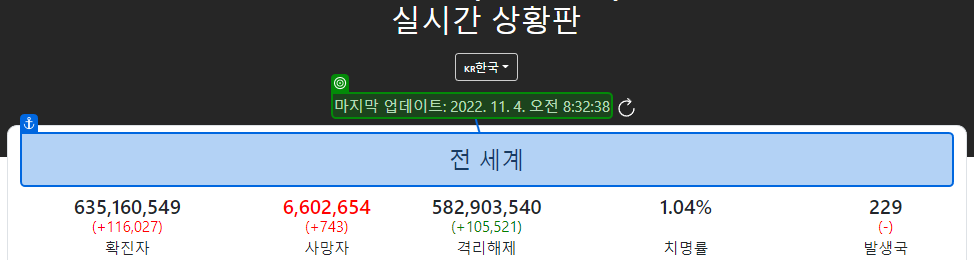
Task: 코로나19 실시간 상황판
Workflow: Main

Step 1: get-text from '전 세계'

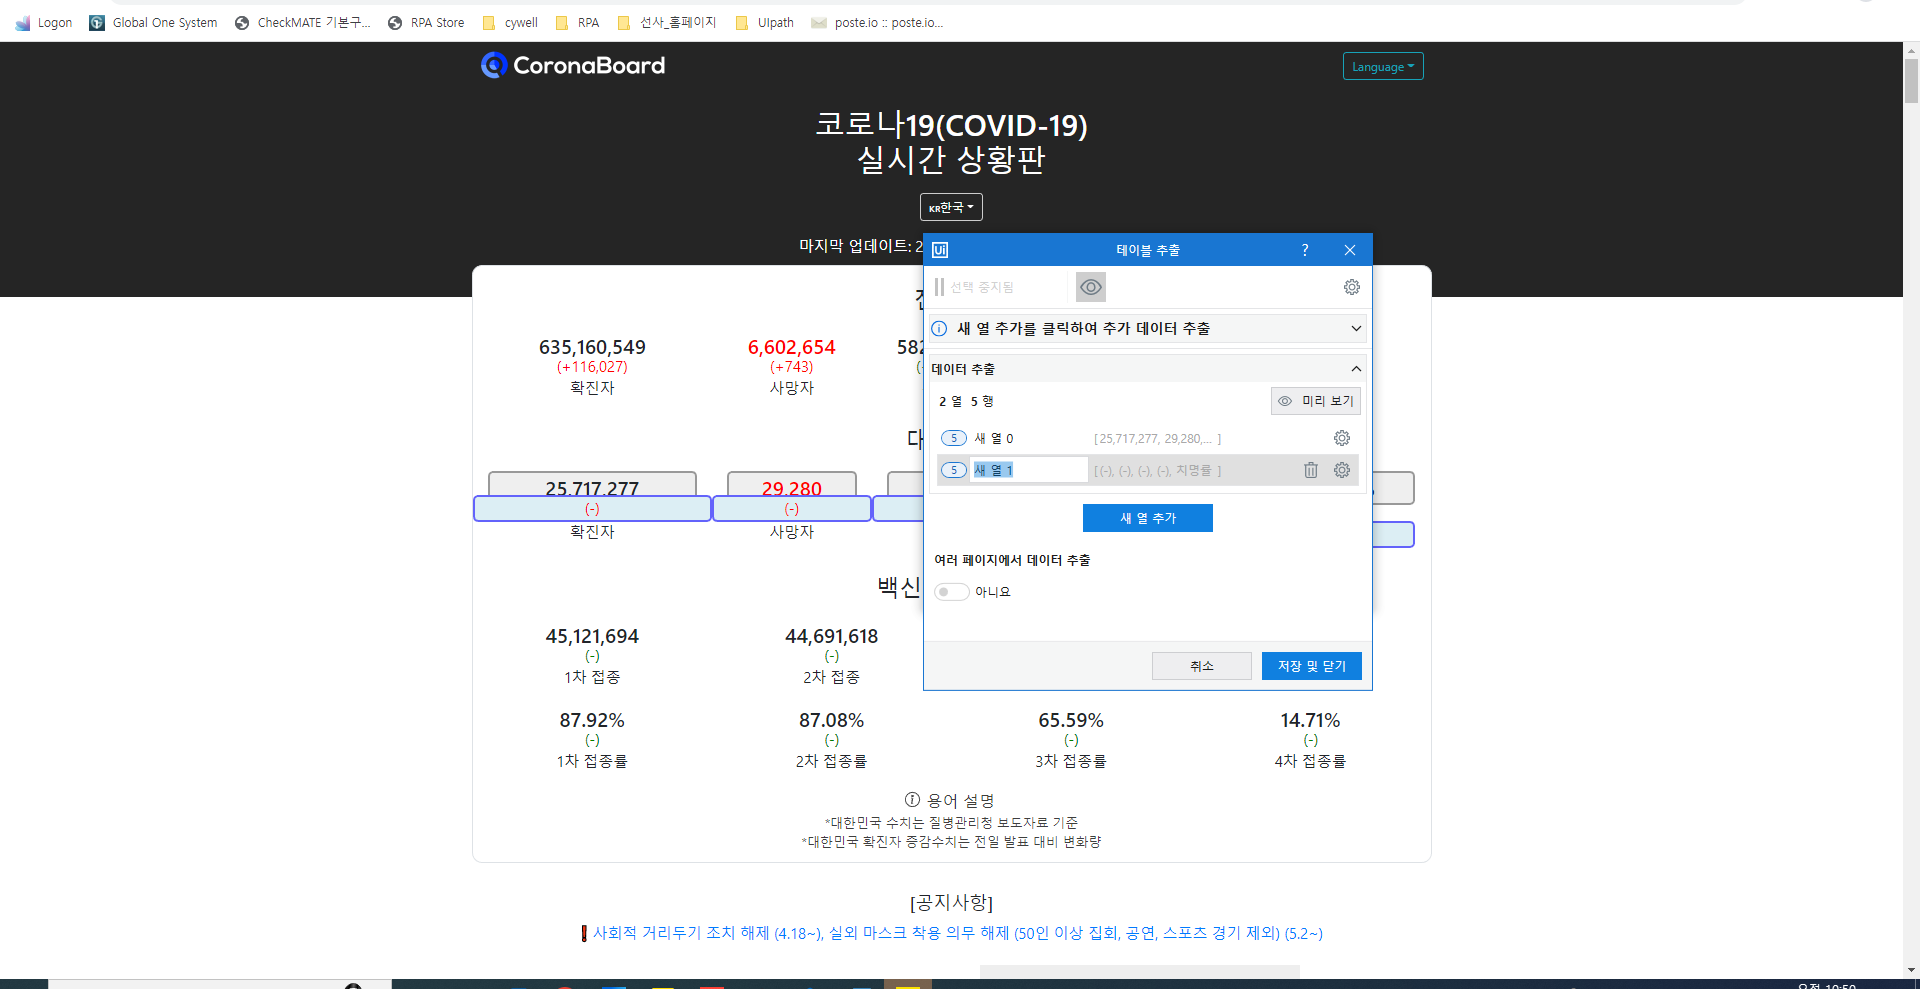
Step 2: get-text